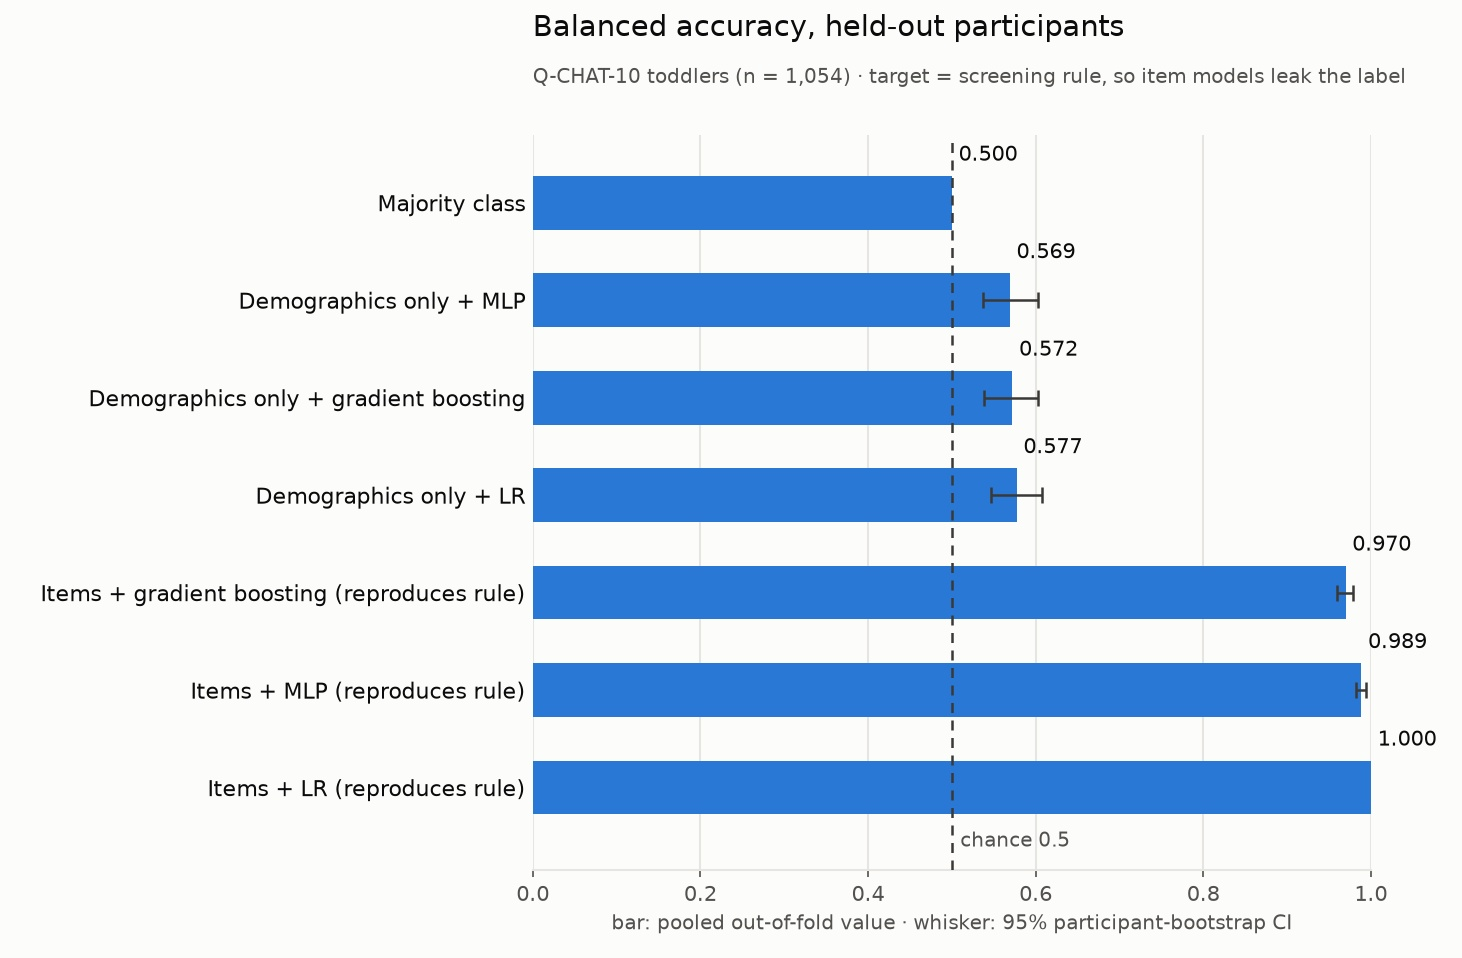

Values plotted in this chart, from the file beside it:
label, value, lo, hi, n
Majority class, 0.5, 0.5, 0.5, 1054
Demographics only + MLP, 0.5691, 0.537, 0.6031, 1054
Demographics only + gradient boosting, 0.5721, 0.5384, 0.6032, 1054
Demographics only + LR, 0.5773, 0.5468, 0.6074, 1054
Items + gradient boosting (reproduces ru…, 0.9697, 0.9593, 0.9792, 1054
Items + MLP (reproduces rule), 0.9885, 0.9819, 0.9943, 1054
Items + LR (reproduces rule), 1.0, 1.0, 1.0, 1054
